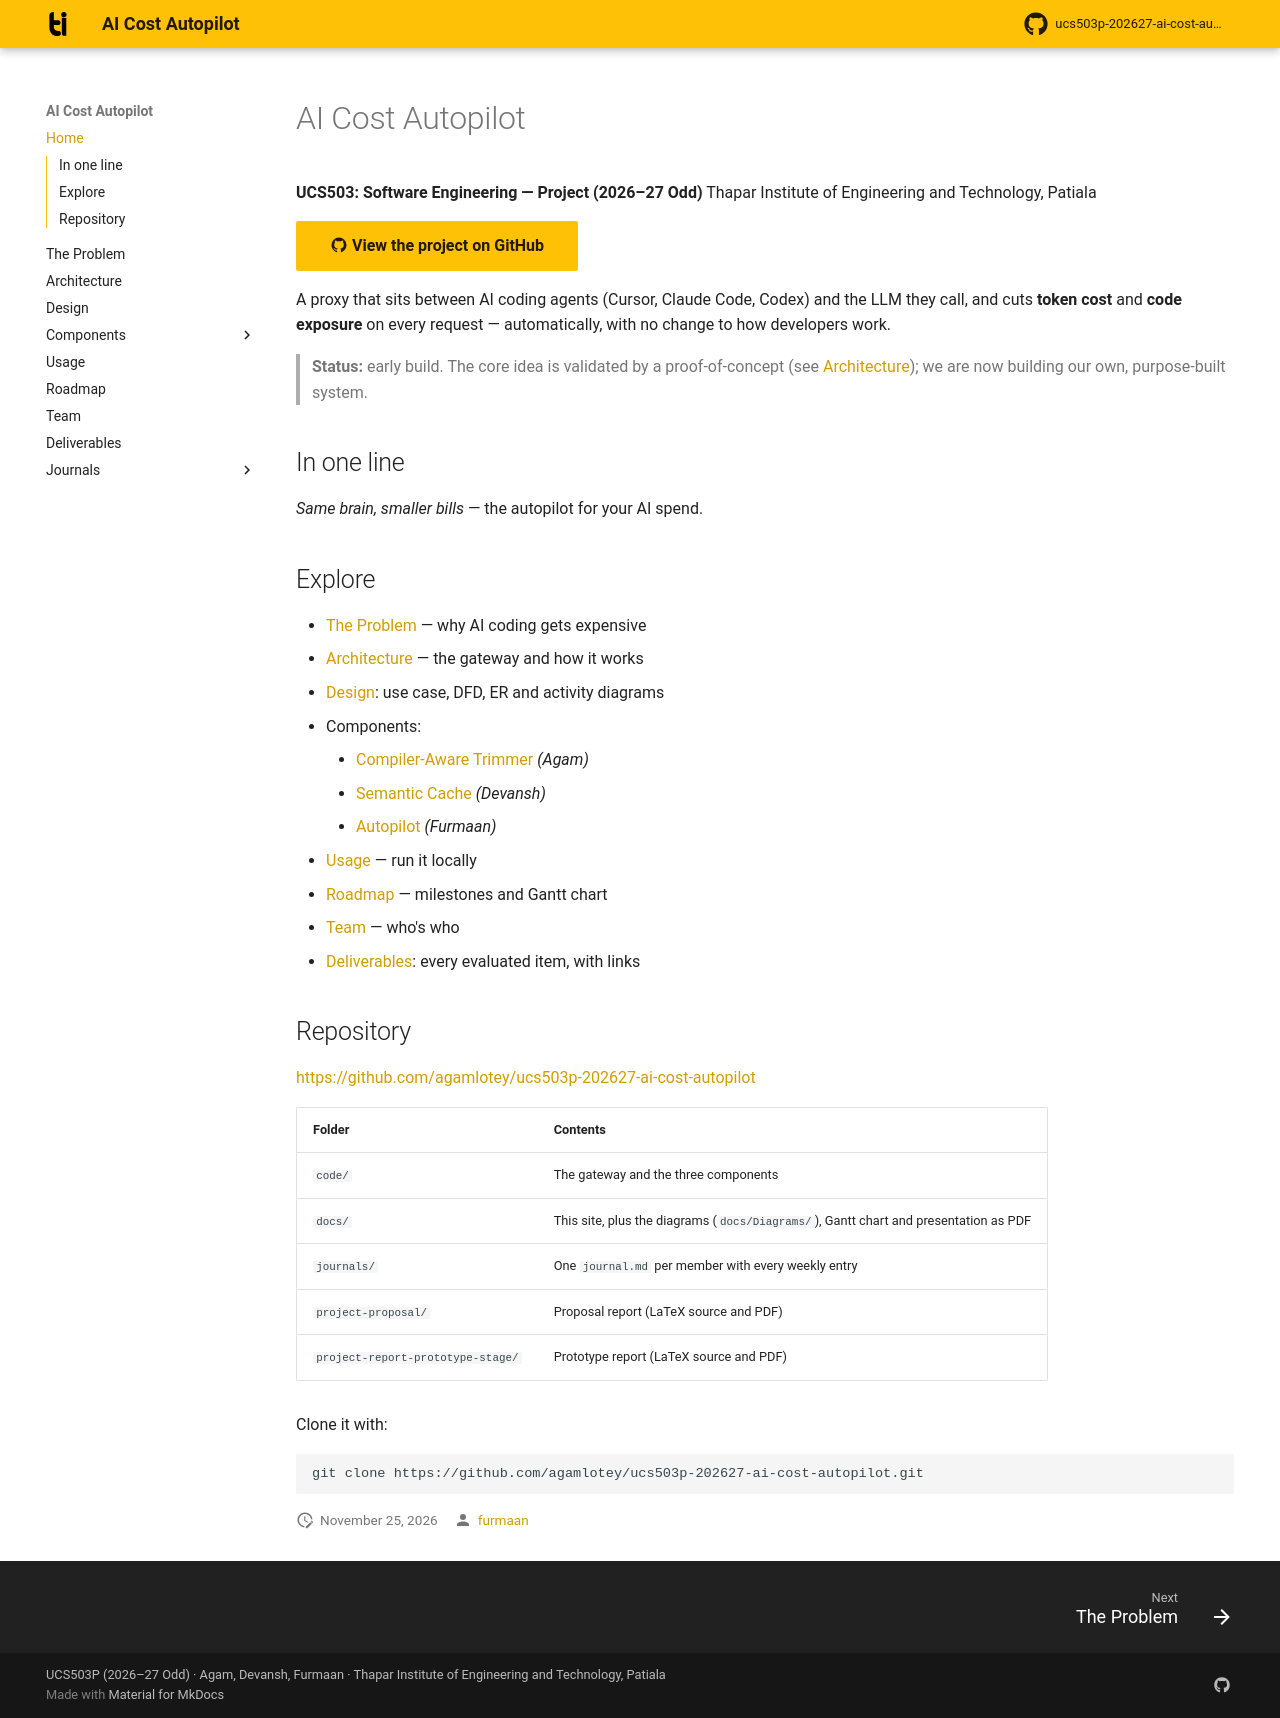

repository: agamlotey/ucs503p-202627-ai-cost-autopilot · page: index.html · generator: mkdocs

# AI Cost Autopilot

**UCS503: Software Engineering — Project (2026–27 Odd)**
Thapar Institute of Engineering and Technology, Patiala

[:material-github: **View the project on GitHub**](https://github.com/agamlotey/ucs503p-202627-ai-cost-autopilot){ .md-button .md-button--primary }

A proxy that sits between AI coding agents (Cursor, Claude Code, Codex) and the
LLM they call, and cuts **token cost** and **code exposure** on every request —
automatically, with no change to how developers work.

> **Status:** early build. The core idea is validated by a proof-of-concept
> (see [Architecture](architecture.md)); we are now building our own,
> purpose-built system.

## In one line

*Same brain, smaller bills* — the autopilot for your AI spend.

## Explore

- [The Problem](problem.md) — why AI coding gets expensive
- [Architecture](architecture.md) — the gateway and how it works
- [Design](design.md): use case, DFD, ER and activity diagrams
- Components:
    - [Compiler-Aware Trimmer](components/trimmer.md) *(Agam)*
    - [Semantic Cache](components/cache.md) *(Devansh)*
    - [Autopilot](components/autopilot.md) *(Furmaan)*
- [Usage](usage.md) — run it locally
- [Roadmap](roadmap.md) — milestones and Gantt chart
- [Team](team.md) — who's who
- [Deliverables](deliverables.md): every evaluated item, with links

## Repository

<https://github.com/agamlotey/ucs503p-202627-ai-cost-autopilot>

| Folder | Contents |
|---|---|
| `code/` | The gateway and the three components |
| `docs/` | This site, plus the diagrams (`docs/Diagrams/`), Gantt chart and presentation as PDF |
| `journals/` | One `journal.md` per member with every weekly entry |
| `project-proposal/` | Proposal report (LaTeX source and PDF) |
| `project-report-prototype-stage/` | Prototype report (LaTeX source and PDF) |

Clone it with:

``` shell
git clone https://github.com/agamlotey/ucs503p-202627-ai-cost-autopilot.git
```
